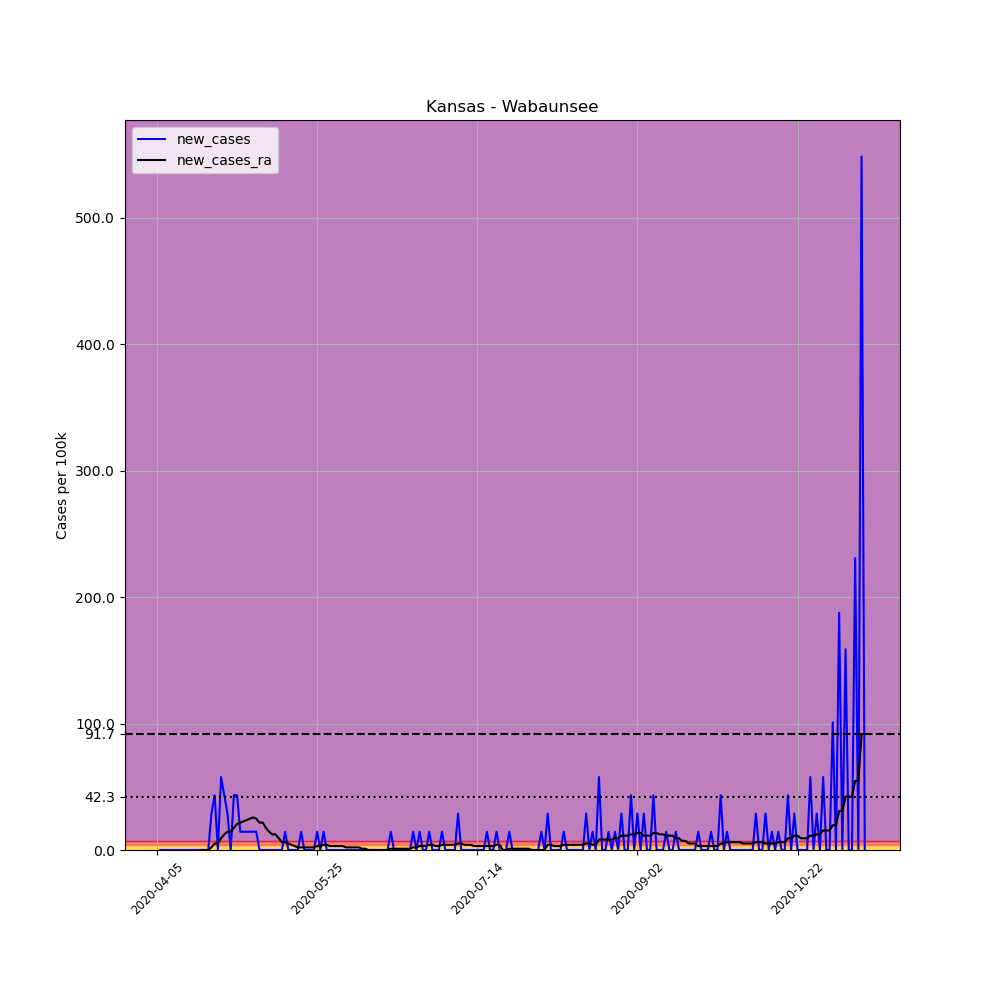

Source data for this figure (header and first rows):
, date, county, state, fips, cases, deaths, COUNTY, STNAME, CTYNAME, POPESTIMATE2019, per_100k, new_cases, new_cases_ra
561441, 2020-04-05, Wabaunsee, Kansas, 20197, 1, 0, 197, Kansas, Wabaunsee, 6931, 14.43, , 
561442, 2020-04-06, Wabaunsee, Kansas, 20197, 1, 0, 197, Kansas, Wabaunsee, 6931, 14.43, 0.0, 
561443, 2020-04-07, Wabaunsee, Kansas, 20197, 1, 0, 197, Kansas, Wabaunsee, 6931, 14.43, 0.0, 
561444, 2020-04-08, Wabaunsee, Kansas, 20197, 1, 0, 197, Kansas, Wabaunsee, 6931, 14.43, 0.0, 
561445, 2020-04-09, Wabaunsee, Kansas, 20197, 1, 0, 197, Kansas, Wabaunsee, 6931, 14.43, 0.0, 
561446, 2020-04-10, Wabaunsee, Kansas, 20197, 1, 0, 197, Kansas, Wabaunsee, 6931, 14.43, 0.0, 
561447, 2020-04-11, Wabaunsee, Kansas, 20197, 1, 0, 197, Kansas, Wabaunsee, 6931, 14.43, 0.0, 
561448, 2020-04-12, Wabaunsee, Kansas, 20197, 1, 0, 197, Kansas, Wabaunsee, 6931, 14.43, 0.0, 
561449, 2020-04-13, Wabaunsee, Kansas, 20197, 1, 0, 197, Kansas, Wabaunsee, 6931, 14.43, 0.0, 
561450, 2020-04-14, Wabaunsee, Kansas, 20197, 1, 0, 197, Kansas, Wabaunsee, 6931, 14.43, 0.0, 
561451, 2020-04-15, Wabaunsee, Kansas, 20197, 1, 0, 197, Kansas, Wabaunsee, 6931, 14.43, 0.0, 
561452, 2020-04-16, Wabaunsee, Kansas, 20197, 1, 0, 197, Kansas, Wabaunsee, 6931, 14.43, 0.0, 
561453, 2020-04-17, Wabaunsee, Kansas, 20197, 1, 0, 197, Kansas, Wabaunsee, 6931, 14.43, 0.0, 
561454, 2020-04-18, Wabaunsee, Kansas, 20197, 1, 0, 197, Kansas, Wabaunsee, 6931, 14.43, 0.0, 
561455, 2020-04-19, Wabaunsee, Kansas, 20197, 1, 0, 197, Kansas, Wabaunsee, 6931, 14.43, 0.0, 0.0
561456, 2020-04-20, Wabaunsee, Kansas, 20197, 1, 0, 197, Kansas, Wabaunsee, 6931, 14.43, 0.0, 0.0
561457, 2020-04-21, Wabaunsee, Kansas, 20197, 1, 0, 197, Kansas, Wabaunsee, 6931, 14.43, 0.0, 0.0
561458, 2020-04-22, Wabaunsee, Kansas, 20197, 3, 0, 197, Kansas, Wabaunsee, 6931, 43.28, 28.86, 2.061
561459, 2020-04-23, Wabaunsee, Kansas, 20197, 6, 0, 197, Kansas, Wabaunsee, 6931, 86.57, 43.28, 5.153
561460, 2020-04-24, Wabaunsee, Kansas, 20197, 6, 0, 197, Kansas, Wabaunsee, 6931, 86.57, 0.0, 5.153
561461, 2020-04-25, Wabaunsee, Kansas, 20197, 10, 0, 197, Kansas, Wabaunsee, 6931, 144.3, 57.71, 9.275
561462, 2020-04-26, Wabaunsee, Kansas, 20197, 13, 0, 197, Kansas, Wabaunsee, 6931, 187.6, 43.28, 12.37
561463, 2020-04-27, Wabaunsee, Kansas, 20197, 15, 0, 197, Kansas, Wabaunsee, 6931, 216.4, 28.86, 14.43
561464, 2020-04-28, Wabaunsee, Kansas, 20197, 15, 0, 197, Kansas, Wabaunsee, 6931, 216.4, 0.0, 14.43
561465, 2020-04-29, Wabaunsee, Kansas, 20197, 18, 0, 197, Kansas, Wabaunsee, 6931, 259.7, 43.28, 17.52
561466, 2020-04-30, Wabaunsee, Kansas, 20197, 21, 0, 197, Kansas, Wabaunsee, 6931, 303, 43.28, 20.61
561467, 2020-05-01, Wabaunsee, Kansas, 20197, 22, 0, 197, Kansas, Wabaunsee, 6931, 317.4, 14.43, 21.64
561468, 2020-05-02, Wabaunsee, Kansas, 20197, 23, 0, 197, Kansas, Wabaunsee, 6931, 331.8, 14.43, 22.67
561469, 2020-05-03, Wabaunsee, Kansas, 20197, 24, 0, 197, Kansas, Wabaunsee, 6931, 346.3, 14.43, 23.7
561470, 2020-05-04, Wabaunsee, Kansas, 20197, 25, 0, 197, Kansas, Wabaunsee, 6931, 360.7, 14.43, 24.73
561471, 2020-05-05, Wabaunsee, Kansas, 20197, 26, 0, 197, Kansas, Wabaunsee, 6931, 375.1, 14.43, 25.76
561472, 2020-05-06, Wabaunsee, Kansas, 20197, 27, 0, 197, Kansas, Wabaunsee, 6931, 389.6, 14.43, 24.73
561473, 2020-05-07, Wabaunsee, Kansas, 20197, 27, 0, 197, Kansas, Wabaunsee, 6931, 389.6, 0.0, 21.64
561474, 2020-05-08, Wabaunsee, Kansas, 20197, 27, 0, 197, Kansas, Wabaunsee, 6931, 389.6, 0.0, 21.64
561475, 2020-05-09, Wabaunsee, Kansas, 20197, 27, 0, 197, Kansas, Wabaunsee, 6931, 389.6, 0.0, 17.52
561476, 2020-05-10, Wabaunsee, Kansas, 20197, 27, 0, 197, Kansas, Wabaunsee, 6931, 389.6, 0.0, 14.43
561477, 2020-05-11, Wabaunsee, Kansas, 20197, 27, 0, 197, Kansas, Wabaunsee, 6931, 389.6, 0.0, 12.37
561478, 2020-05-12, Wabaunsee, Kansas, 20197, 27, 0, 197, Kansas, Wabaunsee, 6931, 389.6, 0.0, 12.37
561479, 2020-05-13, Wabaunsee, Kansas, 20197, 27, 0, 197, Kansas, Wabaunsee, 6931, 389.6, 0.0, 9.275
561480, 2020-05-14, Wabaunsee, Kansas, 20197, 27, 0, 197, Kansas, Wabaunsee, 6931, 389.6, 0.0, 6.183
561481, 2020-05-15, Wabaunsee, Kansas, 20197, 28, 0, 197, Kansas, Wabaunsee, 6931, 404, 14.43, 6.183
561482, 2020-05-16, Wabaunsee, Kansas, 20197, 28, 0, 197, Kansas, Wabaunsee, 6931, 404, 0.0, 5.153
561483, 2020-05-17, Wabaunsee, Kansas, 20197, 28, 0, 197, Kansas, Wabaunsee, 6931, 404, 0.0, 4.122
561484, 2020-05-18, Wabaunsee, Kansas, 20197, 28, 0, 197, Kansas, Wabaunsee, 6931, 404, 0.0, 3.092
561485, 2020-05-19, Wabaunsee, Kansas, 20197, 28, 0, 197, Kansas, Wabaunsee, 6931, 404, 0.0, 2.061
561486, 2020-05-20, Wabaunsee, Kansas, 20197, 29, 0, 197, Kansas, Wabaunsee, 6931, 418.4, 14.43, 2.061
561487, 2020-05-21, Wabaunsee, Kansas, 20197, 29, 0, 197, Kansas, Wabaunsee, 6931, 418.4, 0.0, 2.061
561488, 2020-05-22, Wabaunsee, Kansas, 20197, 29, 0, 197, Kansas, Wabaunsee, 6931, 418.4, 0.0, 2.061
561489, 2020-05-23, Wabaunsee, Kansas, 20197, 29, 0, 197, Kansas, Wabaunsee, 6931, 418.4, 0.0, 2.061
561490, 2020-05-24, Wabaunsee, Kansas, 20197, 29, 0, 197, Kansas, Wabaunsee, 6931, 418.4, 0.0, 2.061
561491, 2020-05-25, Wabaunsee, Kansas, 20197, 30, 0, 197, Kansas, Wabaunsee, 6931, 432.8, 14.43, 3.092
561492, 2020-05-26, Wabaunsee, Kansas, 20197, 30, 0, 197, Kansas, Wabaunsee, 6931, 432.8, 0.0, 3.092
561493, 2020-05-27, Wabaunsee, Kansas, 20197, 31, 0, 197, Kansas, Wabaunsee, 6931, 447.3, 14.43, 4.122
561494, 2020-05-28, Wabaunsee, Kansas, 20197, 31, 0, 197, Kansas, Wabaunsee, 6931, 447.3, 0.0, 4.122
561495, 2020-05-29, Wabaunsee, Kansas, 20197, 31, 0, 197, Kansas, Wabaunsee, 6931, 447.3, 0.0, 3.092
561496, 2020-05-30, Wabaunsee, Kansas, 20197, 31, 0, 197, Kansas, Wabaunsee, 6931, 447.3, 0.0, 3.092
561497, 2020-05-31, Wabaunsee, Kansas, 20197, 31, 0, 197, Kansas, Wabaunsee, 6931, 447.3, 0.0, 3.092
561498, 2020-06-01, Wabaunsee, Kansas, 20197, 31, 0, 197, Kansas, Wabaunsee, 6931, 447.3, 0.0, 3.092
561499, 2020-06-02, Wabaunsee, Kansas, 20197, 31, 0, 197, Kansas, Wabaunsee, 6931, 447.3, 0.0, 3.092
561500, 2020-06-03, Wabaunsee, Kansas, 20197, 31, 0, 197, Kansas, Wabaunsee, 6931, 447.3, 0.0, 2.061
... 162 more rows
